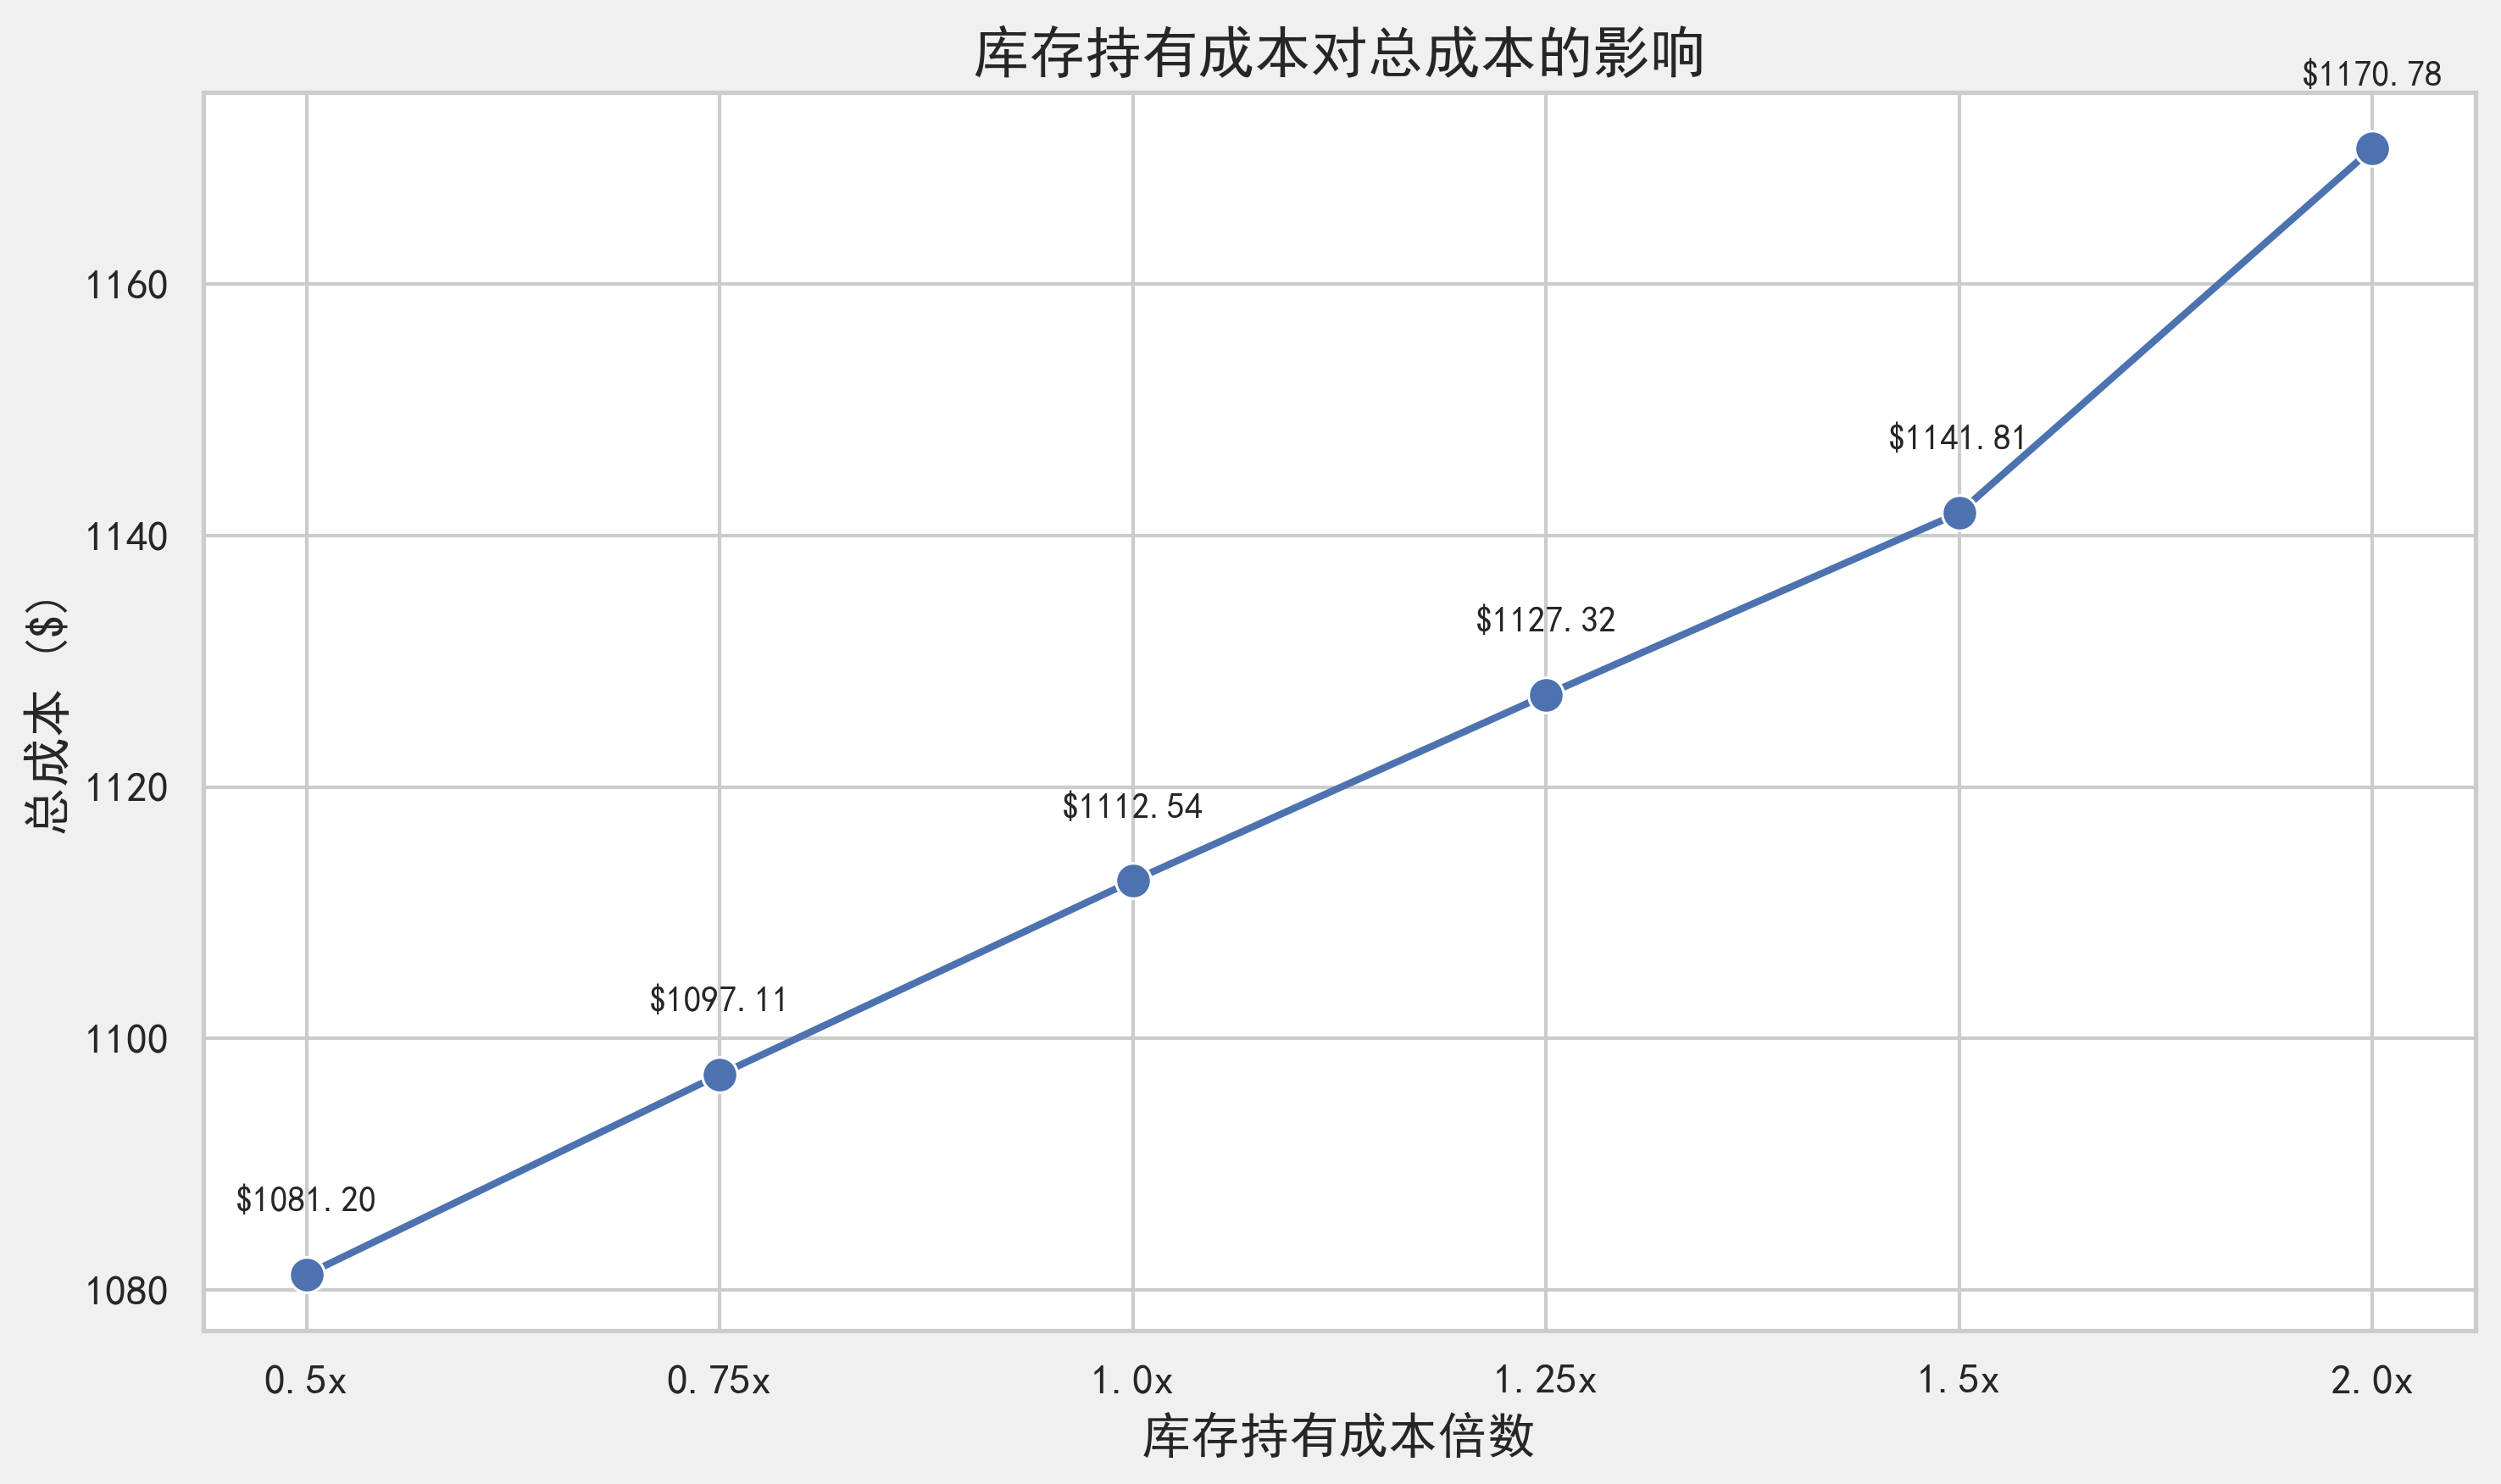

Data behind this chart, as committed beside it:
持有成本倍数, 总成本
0.5x, 1081
0.75x, 1097
1.0x, 1113
1.25x, 1127
1.5x, 1142
2.0x, 1171
